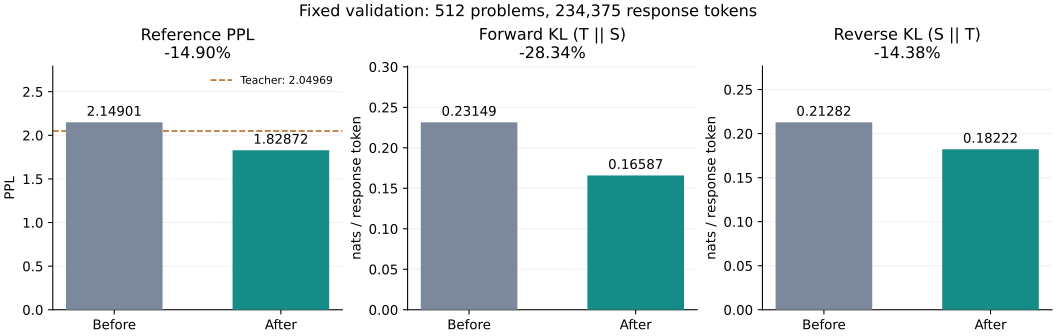

Values plotted in this chart, from the file beside it:
metric, before, after, delta_after_minus_before, relative_percent, delta_ci95_lower, delta_ci95_upper
student_ppl, 2.149, 1.829, -0.3203, -14.9, -0.3437, -0.2993
student_nll, 0.765, 0.6036, -0.1614, -21.1, -0.1689, -0.1541
forward_kl, 0.2315, 0.1659, -0.06561, -28.34, -0.07046, -0.06112
reverse_kl, 0.2128, 0.1822, -0.0306, -14.38, -0.03481, -0.02647
teacher_ppl, 2.05, 2.05, 0.0, 0.0, , 
teacher_nll, 0.7177, 0.7177, 0.0, 0.0, , 
